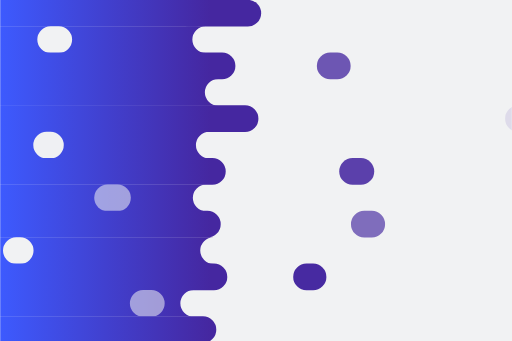
t = 0.00 s
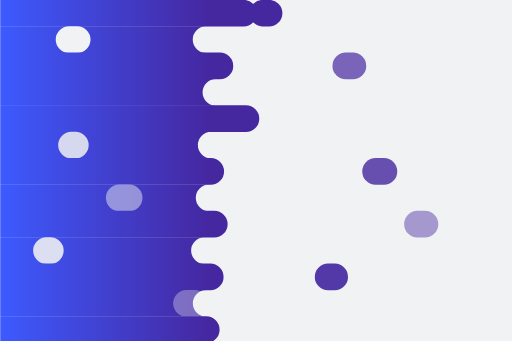
t = 1.00 s
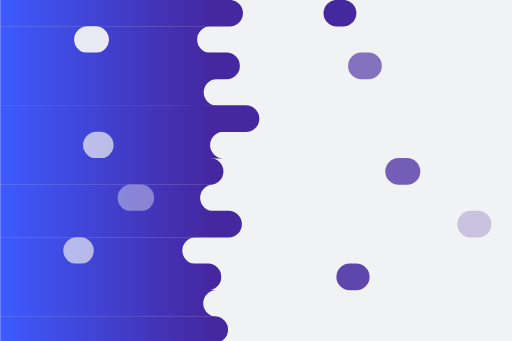
t = 2.00 s
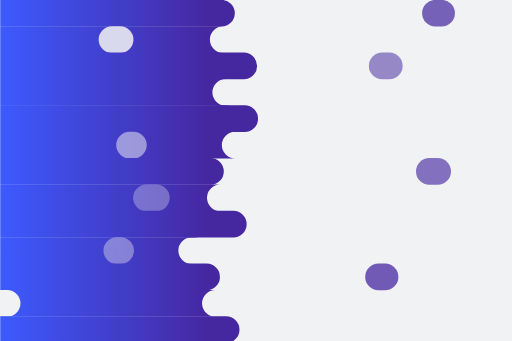
t = 3.33 s
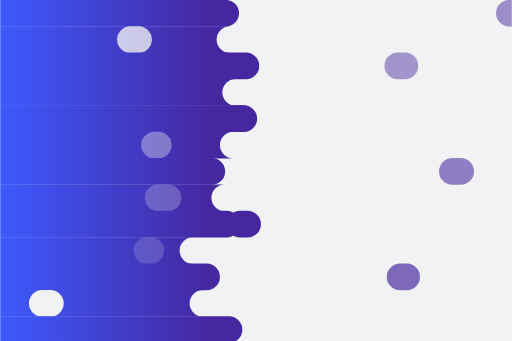
t = 4.33 s
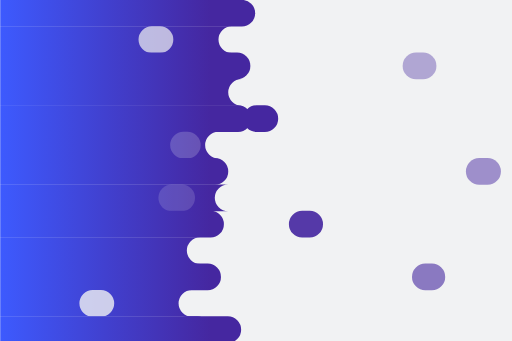
t = 5.50 s

The animated SVG that drew these frames (rendered in a browser with its animation timeline set to each time). Animation: 39 SMIL elements (animate=13,animateTransform=26); one cycle of 6.67 s, repeats indefinitely.

<?xml version="1.0" encoding="utf-8"?>
<svg xmlns="http://www.w3.org/2000/svg" xmlns:xlink="http://www.w3.org/1999/xlink" style="margin: auto; background: rgb(241, 242, 243); display: block; z-index: 1; position: relative; shape-rendering: auto;" width="1920" height="1280" preserveAspectRatio="xMidYMid" viewBox="0 0 1920 1280">
<g transform=""><defs>
  <linearGradient id="ldbk-photon-nq4q5u6dq7r-lg" x1="0" x2="788.8000000000001" y1="0" y2="0" gradientUnits="userSpaceOnUse">
    <stop stop-color="#3d5afe" offset="0"></stop>
    <stop stop-color="#4527a0" offset="1"></stop>
  </linearGradient>
  <mask id="ldbk-photon-nq4q5u6dq7r-mask">
  <g><path d="M-300 -0.5 L830.3713229476999 -0.5 A49.5 49.5 0 0 1 830.3713229476999 99.5 L-300 99.5" fill="#fff" transform="translate(1.94335 0)">
  <animateTransform attributeName="transform" type="translate" dur="6.666666666666667s" repeatCount="indefinite" keyTimes="0;0.5;1" calcMode="spline" keySplines="0.5 0 0.5 1;0.5 0 0.5 1" values="99;0;99" begin="0s"></animateTransform>
</path><path d="M708.236698340863 -0.5 L731.3713229476999 -0.5 A49.5 49.5 0 0 1 731.3713229476999 99.5 L708.236698340863 99.5 A49.5 49.5 0 0 1 708.236698340863 -0.5" fill="#fff" transform="translate(818.942 0)">
  <animateTransform attributeName="transform" type="translate" dur="6.666666666666667s" repeatCount="indefinite" keyTimes="0;1" values="0;1850.7893961005175" begin="0s"></animateTransform>
  <animate attributeName="opacity" dur="6.666666666666667s" repeatCount="indefinite" keyTimes="0;0.3;1" values="1;1;0" begin="0s"></animate>
</path><path d="M-300 98.5 L770.2663110305984 98.5 A49.5 49.5 0 0 0 770.2663110305984 198.5 L-300 198.5" fill="#fff" transform="translate(52.0826 0)">
  <animateTransform attributeName="transform" type="translate" dur="10s" repeatCount="indefinite" keyTimes="0;0.5;1" calcMode="spline" keySplines="0.5 0 0.5 1;0.5 0 0.5 1" values="99;0;99" begin="-4.615384615384616s"></animateTransform>
</path><path d="M-129.69212492353904 98.5 L-99 98.5 A49.5 49.5 0 0 1 -99 198.5 L-129.69212492353904 198.5 A49.5 49.5 0 0 1 -129.69212492353904 98.5" fill="#000" transform="translate(522.562 0)">
  <animateTransform attributeName="transform" type="translate" dur="20s" repeatCount="indefinite" keyTimes="0;1" values="0;1381.4776801856835" begin="-4.615384615384616s"></animateTransform>
  <animate attributeName="opacity" dur="20s" repeatCount="indefinite" keyTimes="0;0.3;1" values="1;1;0" begin="-4.615384615384616s"></animate>
</path><path d="M-300 197.5 L823.8993536802445 197.5 A49.5 49.5 0 0 1 823.8993536802445 297.5 L-300 297.5" fill="#fff" transform="translate(77.0667 0)">
  <animateTransform attributeName="transform" type="translate" dur="6.666666666666667s" repeatCount="indefinite" keyTimes="0;0.5;1" calcMode="spline" keySplines="0.5 0 0.5 1;0.5 0 0.5 1" values="99;0;99" begin="-9.230769230769232s"></animateTransform>
</path><path d="M698.0579650432506 197.5 L724.8993536802445 197.5 A49.5 49.5 0 0 1 724.8993536802445 297.5 L698.0579650432506 297.5 A49.5 49.5 0 0 1 698.0579650432506 197.5" fill="#fff" transform="translate(713.103 0)">
  <animateTransform attributeName="transform" type="translate" dur="20s" repeatCount="indefinite" keyTimes="0;1" values="0;1170.87789963887" begin="-9.230769230769232s"></animateTransform>
  <animate attributeName="opacity" dur="20s" repeatCount="indefinite" keyTimes="0;0.3;1" values="1;1;0" begin="-9.230769230769232s"></animate>
</path><path d="M-300 296.5 L809.2730728680286 296.5 A49.5 49.5 0 0 0 809.2730728680286 396.5 L-300 396.5" fill="#fff" transform="translate(23.9306 0)">
  <animateTransform attributeName="transform" type="translate" dur="10s" repeatCount="indefinite" keyTimes="0;0.5;1" calcMode="spline" keySplines="0.5 0 0.5 1;0.5 0 0.5 1" values="99;0;99" begin="-13.846153846153847s"></animateTransform>
</path><path d="M-125.5869488324803 296.5 L-99 296.5 A49.5 49.5 0 0 1 -99 396.5 L-125.5869488324803 396.5 A49.5 49.5 0 0 1 -125.5869488324803 296.5" fill="#000" transform="translate(1233.98 0)">
  <animateTransform attributeName="transform" type="translate" dur="20s" repeatCount="indefinite" keyTimes="0;1" values="0;1469.374697569173" begin="-13.846153846153847s"></animateTransform>
  <animate attributeName="opacity" dur="20s" repeatCount="indefinite" keyTimes="0;0.3;1" values="1;1;0" begin="-13.846153846153847s"></animate>
</path><path d="M-300 395.5 L823.711212954521 395.5 A49.5 49.5 0 0 1 823.711212954521 495.5 L-300 495.5" fill="#fff" transform="translate(95.9995 0)">
  <animateTransform attributeName="transform" type="translate" dur="20s" repeatCount="indefinite" keyTimes="0;0.5;1" calcMode="spline" keySplines="0.5 0 0.5 1;0.5 0 0.5 1" values="99;0;99" begin="-18.461538461538463s"></animateTransform>
</path><path d="M693.4068735367883 395.5 L724.711212954521 395.5 A49.5 49.5 0 0 1 724.711212954521 495.5 L693.4068735367883 495.5 A49.5 49.5 0 0 1 693.4068735367883 395.5" fill="#fff" transform="translate(95.6891 0)">
  <animateTransform attributeName="transform" type="translate" dur="20s" repeatCount="indefinite" keyTimes="0;1" values="0;1355.9257437065605" begin="-18.461538461538463s"></animateTransform>
  <animate attributeName="opacity" dur="20s" repeatCount="indefinite" keyTimes="0;0.3;1" values="1;1;0" begin="-18.461538461538463s"></animate>
</path><path d="M-300 494.5 L783.6699456847806 494.5 A49.5 49.5 0 0 0 783.6699456847806 594.5 L-300 594.5" fill="#fff" transform="translate(93.1651 0)">
  <animateTransform attributeName="transform" type="translate" dur="6.666666666666667s" repeatCount="indefinite" keyTimes="0;0.5;1" calcMode="spline" keySplines="0.5 0 0.5 1;0.5 0 0.5 1" values="99;0;99" begin="-23.07692307692308s"></animateTransform>
</path><path d="M-113.4716536424837 494.5 L-99 494.5 A49.5 49.5 0 0 1 -99 594.5 L-113.4716536424837 594.5 A49.5 49.5 0 0 1 -113.4716536424837 494.5" fill="#000" transform="translate(563.048 0)">
  <animateTransform attributeName="transform" type="translate" dur="10s" repeatCount="indefinite" keyTimes="0;1" values="0;934.239179968847" begin="-23.07692307692308s"></animateTransform>
  <animate attributeName="opacity" dur="10s" repeatCount="indefinite" keyTimes="0;0.3;1" values="1;1;0" begin="-23.07692307692308s"></animate>
</path><path d="M-300 593.5 L787.6521521069349 593.5 A49.5 49.5 0 0 1 787.6521521069349 693.5 L-300 693.5" fill="#fff" transform="translate(0.577166 0)">
  <animateTransform attributeName="transform" type="translate" dur="20s" repeatCount="indefinite" keyTimes="0;0.5;1" calcMode="spline" keySplines="0.5 0 0.5 1;0.5 0 0.5 1" values="99;0;99" begin="-27.692307692307693s"></animateTransform>
</path><path d="M657.215389338476 593.5 L688.6521521069349 593.5 A49.5 49.5 0 0 1 688.6521521069349 693.5 L657.215389338476 693.5 A49.5 49.5 0 0 1 657.215389338476 593.5" fill="#fff" transform="translate(920.209 0)">
  <animateTransform attributeName="transform" type="translate" dur="20s" repeatCount="indefinite" keyTimes="0;1" values="0;1729.3602716858263" begin="-27.692307692307693s"></animateTransform>
  <animate attributeName="opacity" dur="20s" repeatCount="indefinite" keyTimes="0;0.3;1" values="1;1;0" begin="-27.692307692307693s"></animate>
</path><path d="M-300 692.5 L764.1254239953971 692.5 A49.5 49.5 0 0 0 764.1254239953971 792.5 L-300 792.5" fill="#fff" transform="translate(54.5852 0)">
  <animateTransform attributeName="transform" type="translate" dur="20s" repeatCount="indefinite" keyTimes="0;0.5;1" calcMode="spline" keySplines="0.5 0 0.5 1;0.5 0 0.5 1" values="99;0;99" begin="-32.30769230769231s"></animateTransform>
</path><path d="M-136.40972706865008 692.5 L-99 692.5 A49.5 49.5 0 0 1 -99 792.5 L-136.40972706865008 792.5 A49.5 49.5 0 0 1 -136.40972706865008 692.5" fill="#000" transform="translate(668.379 0)">
  <animateTransform attributeName="transform" type="translate" dur="20s" repeatCount="indefinite" keyTimes="0;1" values="0;876.127980647698" begin="-32.30769230769231s"></animateTransform>
  <animate attributeName="opacity" dur="20s" repeatCount="indefinite" keyTimes="0;0.3;1" values="1;1;0" begin="-32.30769230769231s"></animate>
</path><path d="M-300 791.5 L776.7222327212771 791.5 A49.5 49.5 0 0 1 776.7222327212771 891.5 L-300 891.5" fill="#fff" transform="translate(98.8037 0)">
  <animateTransform attributeName="transform" type="translate" dur="6.666666666666667s" repeatCount="indefinite" keyTimes="0;0.5;1" calcMode="spline" keySplines="0.5 0 0.5 1;0.5 0 0.5 1" values="99;0;99" begin="-36.92307692307693s"></animateTransform>
</path><path d="M649.6627443571903 791.5 L677.7222327212771 791.5 A49.5 49.5 0 0 1 677.7222327212771 891.5 L649.6627443571903 891.5 A49.5 49.5 0 0 1 649.6627443571903 791.5" fill="#fff" transform="translate(1305.81 0)">
  <animateTransform attributeName="transform" type="translate" dur="6.666666666666667s" repeatCount="indefinite" keyTimes="0;1" values="0;1331.172301151865" begin="-36.92307692307693s"></animateTransform>
  <animate attributeName="opacity" dur="6.666666666666667s" repeatCount="indefinite" keyTimes="0;0.3;1" values="1;1;0" begin="-36.92307692307693s"></animate>
</path><path d="M-300 890.5 L718.4376802620349 890.5 A49.5 49.5 0 0 0 718.4376802620349 990.5 L-300 990.5" fill="#fff" transform="translate(1.5192 0)">
  <animateTransform attributeName="transform" type="translate" dur="10s" repeatCount="indefinite" keyTimes="0;0.5;1" calcMode="spline" keySplines="0.5 0 0.5 1;0.5 0 0.5 1" values="99;0;99" begin="-41.53846153846153s"></animateTransform>
</path><path d="M-113.68475726874614 890.5 L-99 890.5 A49.5 49.5 0 0 1 -99 990.5 L-113.68475726874614 990.5 A49.5 49.5 0 0 1 -113.68475726874614 890.5" fill="#000" transform="translate(507.643 0)">
  <animateTransform attributeName="transform" type="translate" dur="6.666666666666667s" repeatCount="indefinite" keyTimes="0;1" values="0;754.0173932029696" begin="-41.53846153846153s"></animateTransform>
  <animate attributeName="opacity" dur="6.666666666666667s" repeatCount="indefinite" keyTimes="0;0.3;1" values="1;1;0" begin="-41.53846153846153s"></animate>
</path><path d="M-300 989.5 L774.260699022347 989.5 A49.5 49.5 0 0 1 774.260699022347 1089.5 L-300 1089.5" fill="#fff" transform="translate(1.1514 0)">
  <animateTransform attributeName="transform" type="translate" dur="20s" repeatCount="indefinite" keyTimes="0;0.5;1" calcMode="spline" keySplines="0.5 0 0.5 1;0.5 0 0.5 1" values="99;0;99" begin="-46.15384615384616s"></animateTransform>
</path><path d="M650.6205917849587 989.5 L675.260699022347 989.5 A49.5 49.5 0 0 1 675.260699022347 1089.5 L650.6205917849587 1089.5 A49.5 49.5 0 0 1 650.6205917849587 989.5" fill="#fff" transform="translate(738.157 0)">
  <animateTransform attributeName="transform" type="translate" dur="20s" repeatCount="indefinite" keyTimes="0;1" values="0;1621.6584302767965" begin="-46.15384615384616s"></animateTransform>
  <animate attributeName="opacity" dur="20s" repeatCount="indefinite" keyTimes="0;0.3;1" values="1;1;0" begin="-46.15384615384616s"></animate>
</path><path d="M-300 1088.5 L717.2866229384537 1088.5 A49.5 49.5 0 0 0 717.2866229384537 1188.5 L-300 1188.5" fill="#fff" transform="translate(97.0317 0)">
  <animateTransform attributeName="transform" type="translate" dur="6.666666666666667s" repeatCount="indefinite" keyTimes="0;0.5;1" calcMode="spline" keySplines="0.5 0 0.5 1;0.5 0 0.5 1" values="99;0;99" begin="-50.76923076923077s"></animateTransform>
</path><path d="M-129.6375512677768 1088.5 L-99.00000000000001 1088.5 A49.5 49.5 0 0 1 -99.00000000000001 1188.5 L-129.6375512677768 1188.5 A49.5 49.5 0 0 1 -129.6375512677768 1088.5" fill="#000" transform="translate(62.6475 0)">
  <animateTransform attributeName="transform" type="translate" dur="6.666666666666667s" repeatCount="indefinite" keyTimes="0;1" values="0;1082.6137211531102" begin="-50.76923076923077s"></animateTransform>
  <animate attributeName="opacity" dur="6.666666666666667s" repeatCount="indefinite" keyTimes="0;0.3;1" values="1;1;0" begin="-50.76923076923077s"></animate>
</path><path d="M-300 1187.5 L760.1960723269814 1187.5 A49.5 49.5 0 0 1 760.1960723269814 1287.5 L-300 1287.5" fill="#fff" transform="translate(78.8706 0)">
  <animateTransform attributeName="transform" type="translate" dur="10s" repeatCount="indefinite" keyTimes="0;0.5;1" calcMode="spline" keySplines="0.5 0 0.5 1;0.5 0 0.5 1" values="99;0;99" begin="-55.38461538461539s"></animateTransform>
</path><path d="M624.6755473318437 1187.5 L661.1960723269814 1187.5 A49.5 49.5 0 0 1 661.1960723269814 1287.5 L624.6755473318437 1287.5 A49.5 49.5 0 0 1 624.6755473318437 1187.5" fill="#fff" transform="translate(1606.38 0)">
  <animateTransform attributeName="transform" type="translate" dur="20s" repeatCount="indefinite" keyTimes="0;1" values="0;1752.307857453947" begin="-55.38461538461539s"></animateTransform>
  <animate attributeName="opacity" dur="20s" repeatCount="indefinite" keyTimes="0;0.3;1" values="1;1;0" begin="-55.38461538461539s"></animate>
</path>    </g>
  </mask>
</defs>
<rect x="0" y="0" width="1920" height="1280" fill="url(#ldbk-photon-nq4q5u6dq7r-lg)" mask="url(#ldbk-photon-nq4q5u6dq7r-mask)"></rect></g>
<style type="text/css">.lded > .content, .lded > .content > .inner { height: 100%; }
.lded > .content > .inner > .viewer { width: 100%; height: 100%; max-width: 100%; }
.lded > .content > .inner > .panel {
  position: absolute;
  bottom: 50px;
  left: 0;
  right: 0;
  opacity: 0.3;
}
.lded > .content > .inner > .panel:hover { opacity: 1; }
.lded > .content > .inner > .ctrl {
  position: absolute;
  bottom: 13px;
  left: 0;
  right: 0;
  margin: auto;
}
.lded > .content > .inner > .ctrl:hover {
  z-index: 10;
}
#editor > .inner > .title {
  position: absolute;
  bottom: 195px;
  left: 0;
  right: 0;
  z-index: 11;
}
#editor > .inner > .title > a:first-child {
  margin-left: 0!important;
#editor .lded .viewer { border-radius: 0 }</style></svg>
